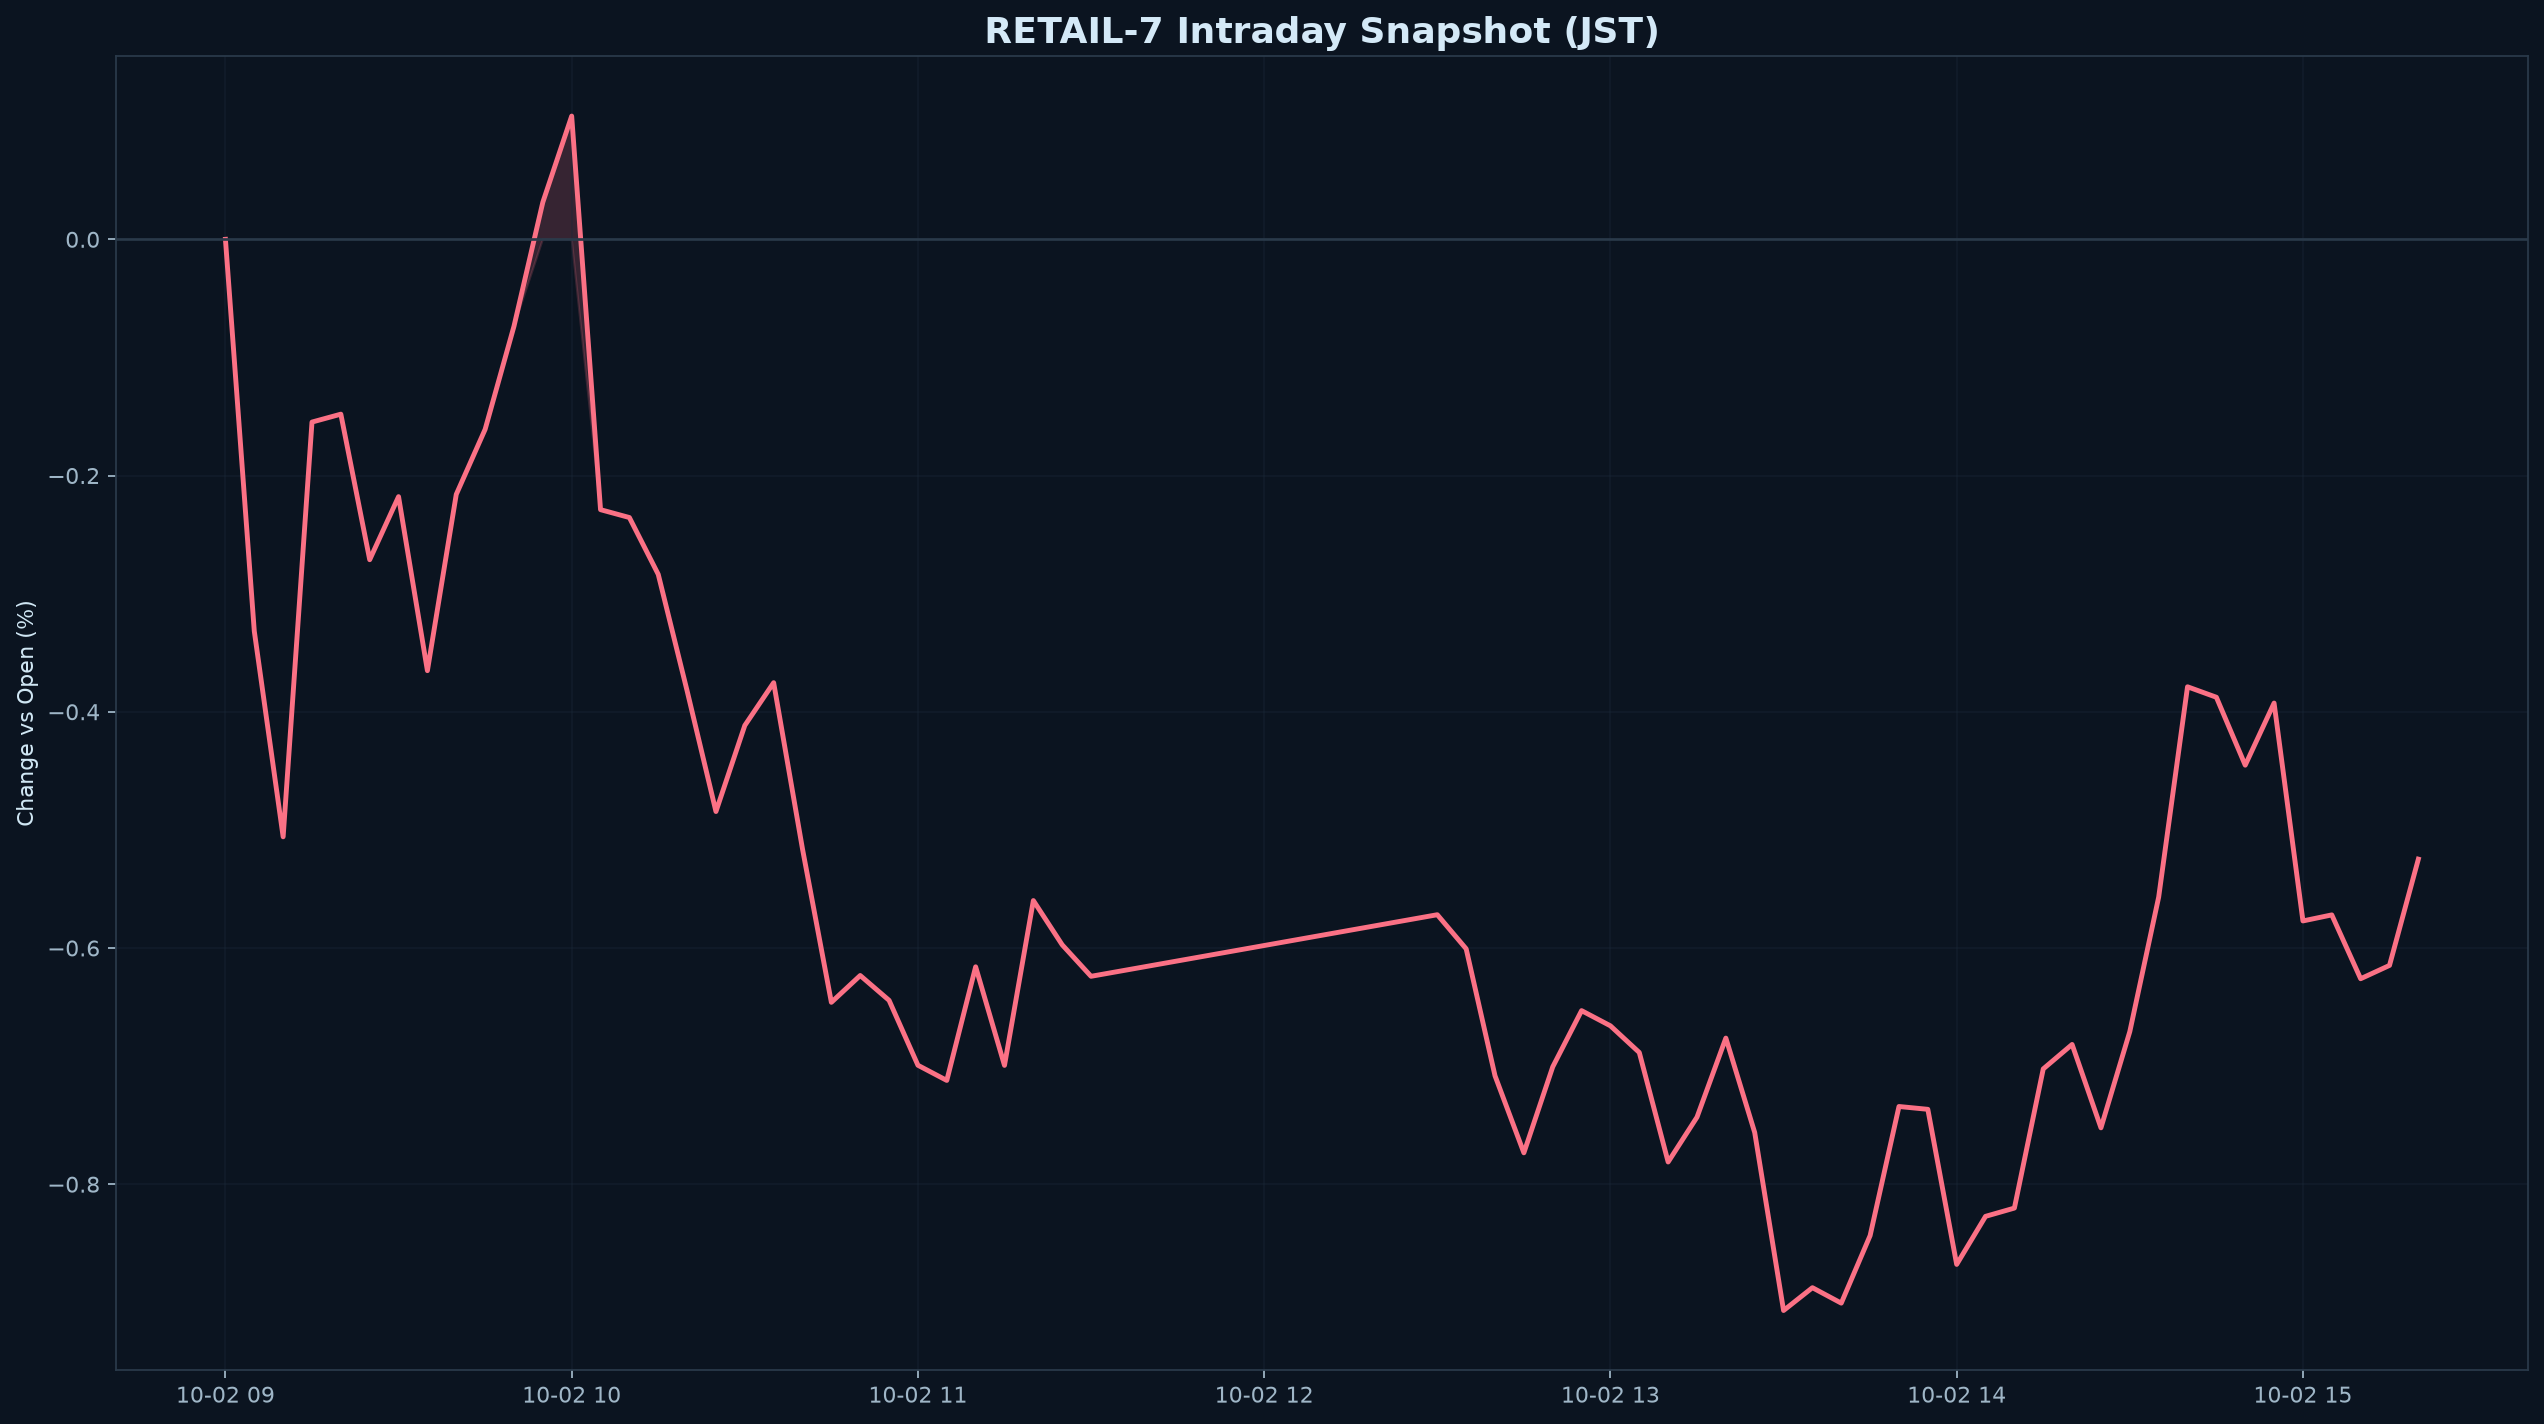

Data behind this chart, as committed beside it:
datetime_jst, pct
2026-10-02 09:00:00+09:00, 0.000000
2026-10-02 09:05:00+09:00, -0.3317
2026-10-02 09:10:00+09:00, -0.5059
2026-10-02 09:15:00+09:00, -0.1547
2026-10-02 09:20:00+09:00, -0.148
2026-10-02 09:25:00+09:00, -0.2713
2026-10-02 09:30:00+09:00, -0.2179
2026-10-02 09:35:00+09:00, -0.3652
2026-10-02 09:40:00+09:00, -0.216
2026-10-02 09:45:00+09:00, -0.1609
2026-10-02 09:50:00+09:00, -0.07361
2026-10-02 09:55:00+09:00, 0.03139
2026-10-02 10:00:00+09:00, 0.1044
2026-10-02 10:05:00+09:00, -0.2289
2026-10-02 10:10:00+09:00, -0.2356
2026-10-02 10:15:00+09:00, -0.2837
2026-10-02 10:20:00+09:00, -0.3822
2026-10-02 10:25:00+09:00, -0.4845
2026-10-02 10:30:00+09:00, -0.4116
2026-10-02 10:35:00+09:00, -0.3754
2026-10-02 10:40:00+09:00, -0.5163
2026-10-02 10:45:00+09:00, -0.646
2026-10-02 10:50:00+09:00, -0.6233
2026-10-02 10:55:00+09:00, -0.6443
2026-10-02 11:00:00+09:00, -0.6993
2026-10-02 11:05:00+09:00, -0.7121
2026-10-02 11:10:00+09:00, -0.6159
2026-10-02 11:15:00+09:00, -0.6994
2026-10-02 11:20:00+09:00, -0.5598
2026-10-02 11:25:00+09:00, -0.5973
2026-10-02 11:30:00+09:00, -0.624
2026-10-02 12:30:00+09:00, -0.5718
2026-10-02 12:35:00+09:00, -0.6007
2026-10-02 12:40:00+09:00, -0.7082
2026-10-02 12:45:00+09:00, -0.7734
2026-10-02 12:50:00+09:00, -0.7007
2026-10-02 12:55:00+09:00, -0.653
2026-10-02 13:00:00+09:00, -0.6659
2026-10-02 13:05:00+09:00, -0.6885
2026-10-02 13:10:00+09:00, -0.7812
2026-10-02 13:15:00+09:00, -0.7432
2026-10-02 13:20:00+09:00, -0.6763
2026-10-02 13:25:00+09:00, -0.7562
2026-10-02 13:30:00+09:00, -0.9069
2026-10-02 13:35:00+09:00, -0.8876
2026-10-02 13:40:00+09:00, -0.9007
2026-10-02 13:45:00+09:00, -0.8435
2026-10-02 13:50:00+09:00, -0.7342
2026-10-02 13:55:00+09:00, -0.7366
2026-10-02 14:00:00+09:00, -0.8679
2026-10-02 14:05:00+09:00, -0.8272
2026-10-02 14:10:00+09:00, -0.8202
2026-10-02 14:15:00+09:00, -0.7024
2026-10-02 14:20:00+09:00, -0.6817
2026-10-02 14:25:00+09:00, -0.7523
2026-10-02 14:30:00+09:00, -0.6708
2026-10-02 14:35:00+09:00, -0.557
2026-10-02 14:40:00+09:00, -0.3788
2026-10-02 14:45:00+09:00, -0.3877
2026-10-02 14:50:00+09:00, -0.4452
... 6 more rows
